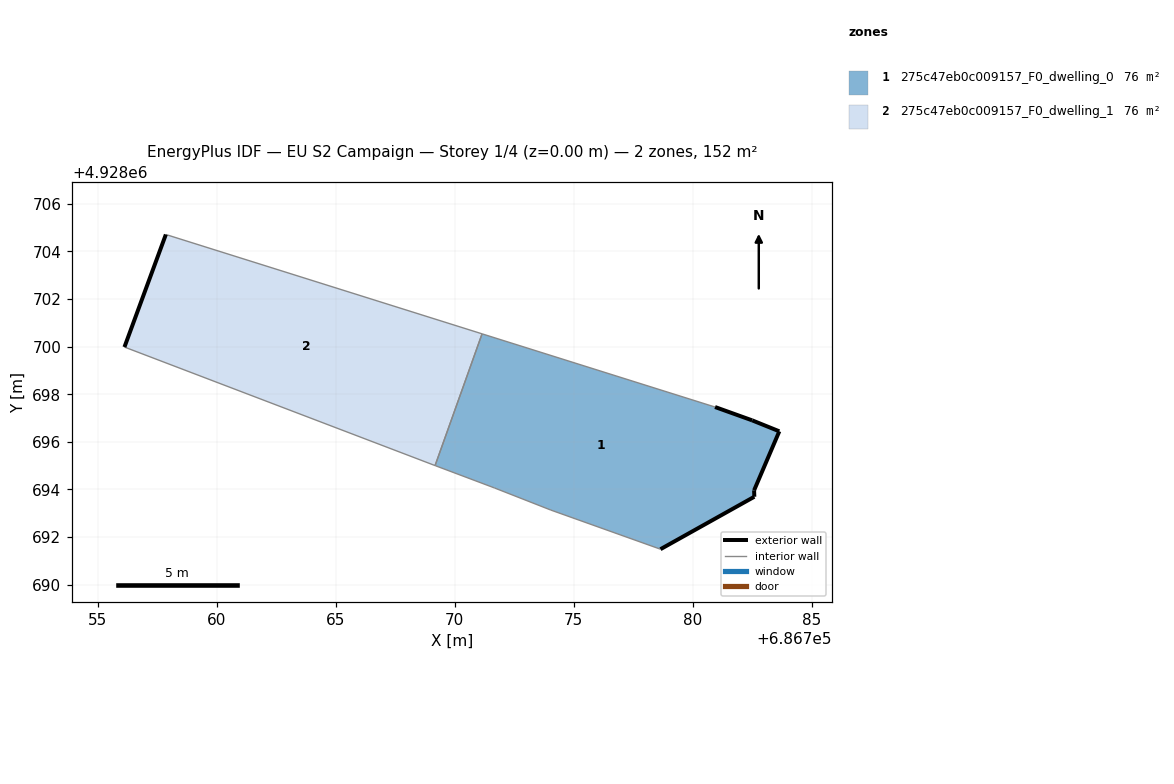
=== STOREY PLAN SPEC (per zone: floor XY polygon, exterior-wall plan segments, windows/doors) ===
zone 1: 275c47eb0c009157_F0_dwelling_0  (76.1 m²)
  floor: (686782.59, 4928693.69) (686782.58, 4928693.96) (686783.64, 4928696.44) (686782.50, 4928696.90) (686780.94, 4928697.46) (686771.15, 4928700.54) (686769.17, 4928695.00) (686769.20, 4928694.99) (686771.67, 4928694.06) (686774.04, 4928693.13) (686778.65, 4928691.49)
  exterior wall: (686783.64, 4928696.44) – (686782.58, 4928693.96)  [2.7 m]
  exterior wall: (686782.58, 4928693.96) – (686782.59, 4928693.69)  [0.3 m]
  exterior wall: (686782.59, 4928693.69) – (686778.65, 4928691.49)  [4.5 m]
  exterior wall: (686780.94, 4928697.46) – (686782.50, 4928696.90)  [1.7 m]
  exterior wall: (686782.50, 4928696.90) – (686783.64, 4928696.44)  [1.2 m]
  interior walls: 6
zone 2: 275c47eb0c009157_F0_dwelling_1  (76.1 m²)
  floor: (686769.17, 4928695.00) (686771.15, 4928700.54) (686757.86, 4928704.71) (686756.12, 4928699.98)
  exterior wall: (686756.12, 4928699.98) – (686757.86, 4928704.71)  [5.0 m]
  interior walls: 3

=== DERIVED (storey summary) ===
Building: EU S2 Campaign
Storey: 1 of 4  (floor level z = 0.00 m)
Storey gross floor area: 152.2 m²
Zones on this storey: 2
  - 275c47eb0c009157_F0_dwelling_0: floor 76.1 m²; exterior wall 10.4 m (31.1 m²); WWR 0.0%
  - 275c47eb0c009157_F0_dwelling_1: floor 76.1 m²; exterior wall 5.0 m (15.1 m²); WWR 0.0%
Zone adjacency (shared interzone walls):
  - 275c47eb0c009157_F0_dwelling_0 ↔ 275c47eb0c009157_F0_dwelling_1